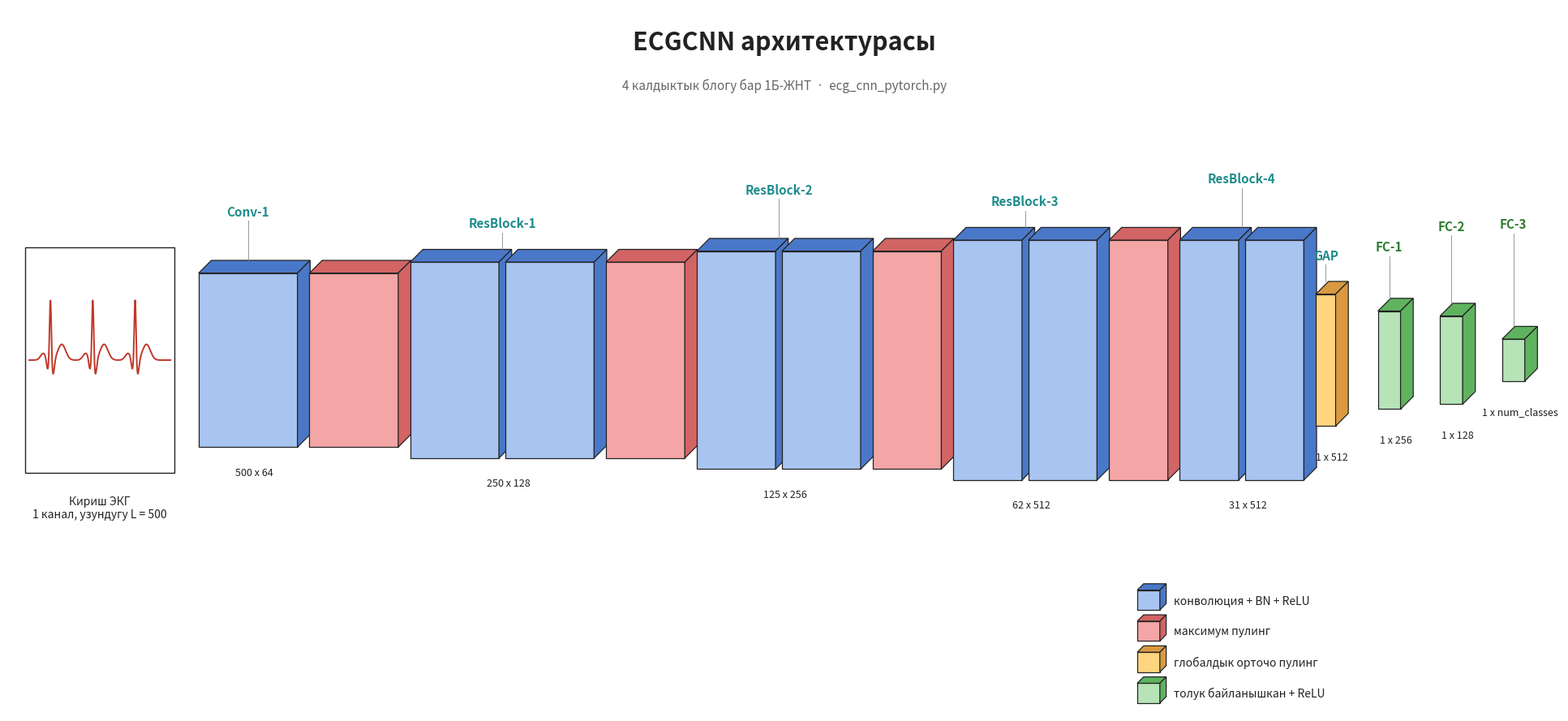

Python code for this plot: (Note: this script raises an exception after producing the figure.)
"""Render the ECGCNN architecture diagram with Kyrgyz labels.

Mirrors training/plot_ecg_cnn_architecture.py but emits Cyrillic strings.
Output: Figure_ecg_cnn_architecture_KG.png in the Мастер folder.
"""

import math
from pathlib import Path

import matplotlib
matplotlib.use("Agg")
import matplotlib.pyplot as plt
import numpy as np
from matplotlib.patches import Polygon

OUT = Path(r"C:\Users\enazarkulov\Documents\Мастер") / "Figure_ecg_cnn_architecture_KG.png"
INPUT_LEN = 500

COLORS = {
    "conv": ("#A8C4F0", "#4A78C8"),
    "pool": ("#F4A6A6", "#D26464"),
    "fc":   ("#B7E4B7", "#5FB35F"),
    "gap":  ("#FFD580", "#D99A40"),
}

stages = [
    ("conv", "Conv-1",     1,  64,  INPUT_LEN,       f"{INPUT_LEN} x 64"),
    ("pool", "",           1,  64,  INPUT_LEN // 2,  ""),
    ("conv", "ResBlock-1", 2,  128, INPUT_LEN // 2,  f"{INPUT_LEN // 2} x 128"),
    ("pool", "",           1,  128, INPUT_LEN // 4,  ""),
    ("conv", "ResBlock-2", 2,  256, INPUT_LEN // 4,  f"{INPUT_LEN // 4} x 256"),
    ("pool", "",           1,  256, INPUT_LEN // 8,  ""),
    ("conv", "ResBlock-3", 2,  512, INPUT_LEN // 8,  f"{INPUT_LEN // 8} x 512"),
    ("pool", "",           1,  512, INPUT_LEN // 16, ""),
    ("conv", "ResBlock-4", 2,  512, INPUT_LEN // 16, f"{INPUT_LEN // 16} x 512"),
    ("gap",  "GAP",        1,  512, 1,               "1 x 512"),
    ("fc",   "FC-1",       1,  256, 1,               "1 x 256"),
    ("fc",   "FC-2",       1,  128, 1,               "1 x 128"),
    ("fc",   "FC-3",       1,  5,   1,               "1 x num_classes"),
]

fig, ax = plt.subplots(figsize=(20, 9))
ax.set_xlim(0, 110)
ax.set_ylim(0, 50)
ax.set_aspect("equal")
ax.axis("off")

sig_x0, sig_x1 = 1.5, 11.5
sig_y_center = 25
t = np.linspace(0, 1, 800)


def ecg_wave(t):
    y = np.zeros_like(t)
    for cycle in range(3):
        c = 0.15 + cycle * 0.3
        y += 0.15 * np.exp(-((t - c + 0.05) ** 2) / 0.0008)
        y += -0.25 * np.exp(-((t - c + 0.02) ** 2) / 0.00015)
        y += 1.4 * np.exp(-((t - c) ** 2) / 0.00008)
        y += -0.35 * np.exp(-((t - c - 0.018) ** 2) / 0.0002)
        y += 0.35 * np.exp(-((t - c - 0.08) ** 2) / 0.0015)
    return y


sig_y_plot = sig_y_center + ecg_wave(t) * 3.2
sig_x_plot = sig_x0 + t * (sig_x1 - sig_x0)
ax.plot(sig_x_plot, sig_y_plot, color="#C0392B", linewidth=1.4)
ax.add_patch(Polygon(
    [(sig_x0 - 0.3, sig_y_center - 8), (sig_x1 + 0.3, sig_y_center - 8),
     (sig_x1 + 0.3, sig_y_center + 8), (sig_x0 - 0.3, sig_y_center + 8)],
    closed=True, fill=False, edgecolor="#222", linewidth=1.0))
ax.text((sig_x0 + sig_x1) / 2, sig_y_center - 9.6,
        "Кириш ЭКГ\n1 канал, узундугу L = 500",
        ha="center", va="top", fontsize=10, color="#222")


def block_dims(channels, length):
    w = 0.6 + 1.6 * math.log2(max(length, 1) + 1) / math.log2(INPUT_LEN + 1) * 4
    h = 3 + 14 * (math.log2(channels) / math.log2(512))
    return w, h


def draw_block(ax, x, y_center, w, h, depth, fcolor, scolor, lw=0.9):
    front = [(x, y_center - h / 2), (x + w, y_center - h / 2),
             (x + w, y_center + h / 2), (x, y_center + h / 2)]
    ax.add_patch(Polygon(front, closed=True, facecolor=fcolor,
                         edgecolor="#222", linewidth=lw))
    top = [(x, y_center + h / 2), (x + w, y_center + h / 2),
           (x + w + depth, y_center + h / 2 + depth),
           (x + depth, y_center + h / 2 + depth)]
    ax.add_patch(Polygon(top, closed=True, facecolor=scolor,
                         edgecolor="#222", linewidth=lw))
    right = [(x + w, y_center - h / 2), (x + w + depth, y_center - h / 2 + depth),
             (x + w + depth, y_center + h / 2 + depth), (x + w, y_center + h / 2)]
    ax.add_patch(Polygon(right, closed=True, facecolor=scolor,
                         edgecolor="#222", linewidth=lw))


cursor_x = 13.5
y_center = sig_y_center
depth_3d = 0.9
stage_positions = []

for (group, label, repeats, ch, length, dims_label) in stages:
    w, h = block_dims(ch, length)
    fc, sc = COLORS[group]

    if group == "fc":
        bar_w = 1.6
        bar_h = max(2.0, h * 0.45)
        draw_block(ax, cursor_x, y_center, bar_w, bar_h, depth_3d, fc, sc)
        stage_positions.append((label, cursor_x + bar_w / 2,
                                y_center + bar_h / 2 + depth_3d))
        ax.text(cursor_x + bar_w / 2 + depth_3d / 2,
                y_center - bar_h / 2 - 1.8,
                dims_label, ha="center", va="top", fontsize=9, color="#222")
        cursor_x += bar_w + 2.8
        continue

    if group == "gap":
        bar_w = 1.4
        bar_h = h * 0.55
        draw_block(ax, cursor_x, y_center, bar_w, bar_h, depth_3d, fc, sc)
        stage_positions.append((label, cursor_x + bar_w / 2,
                                y_center + bar_h / 2 + depth_3d))
        ax.text(cursor_x + bar_w / 2 + depth_3d / 2,
                y_center - bar_h / 2 - 1.8,
                dims_label, ha="center", va="top", fontsize=9, color="#222")
        cursor_x += bar_w + 3.0
        continue

    spacing = 0.45
    stack_left = cursor_x
    for r in range(repeats):
        draw_block(ax, cursor_x, y_center, w, h, depth_3d, fc, sc)
        cursor_x += w + spacing
    stack_right = cursor_x - spacing

    if label:
        stage_positions.append((label, (stack_left + stack_right) / 2,
                                y_center + h / 2 + depth_3d))
    if dims_label:
        ax.text((stack_left + stack_right) / 2 + depth_3d / 2,
                y_center - h / 2 - 1.4,
                dims_label, ha="center", va="top", fontsize=9, color="#222")

    cursor_x += 0.4

for i, (label, cx, top_y) in enumerate(stage_positions):
    is_tail = label in ("GAP", "FC-1", "FC-2", "FC-3")
    if is_tail:
        offset = {"GAP": 1.4, "FC-1": 3.2, "FC-2": 5.0, "FC-3": 6.8}[label]
        y = top_y + offset
    else:
        y = top_y + 1.4 + (1.6 if i % 2 == 0 else 0.0)
    color = "#1F8C8C" if not label.startswith("FC") else "#2E7D32"
    ax.text(cx, y, label, ha="center", va="bottom",
            fontsize=11, color=color, fontweight="bold")
    ax.plot([cx, cx], [top_y, y - 0.2], color="#888", linewidth=0.6)

ax.text(55, 47, "ECGCNN архитектурасы",
        fontsize=22, fontweight="bold", ha="center", color="#222")
ax.text(55, 44.2,
        "4 калдыктык блогу бар 1Б-ЖНТ  ·  ecg_cnn_pytorch.py",
        fontsize=11, ha="center", color="#666")

legend_items = [
    ("конволюция + BN + ReLU", COLORS["conv"]),
    ("максимум пулинг",        COLORS["pool"]),
    ("глобалдык орточо пулинг", COLORS["gap"]),
    ("толук байланышкан + ReLU", COLORS["fc"]),
]
lx0, ly0 = 80, 8
for i, (text, (fc, sc)) in enumerate(legend_items):
    yy = ly0 - i * 2.2
    draw_block(ax, lx0, yy, 1.6, 1.4, 0.45, fc, sc)
    ax.text(lx0 + 2.6, yy, text, fontsize=10, va="center", color="#222")

plt.tight_layout()
plt.savefig(OUT, dpi=180, bbox_inches="tight", facecolor="white")
print(f"Saved diagram to {OUT}")
